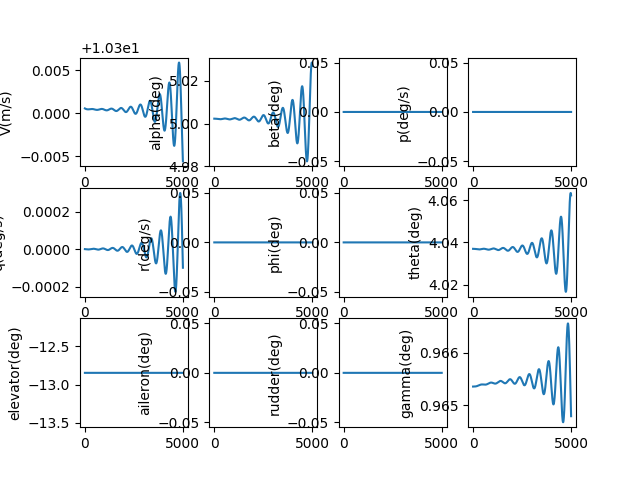

The table this chart was drawn from, first rows:
, V(m/s), alpha(deg), beta(deg), p(deg/s), q(deg/s), r(deg/s), phi(deg), theta(deg), elevator(deg), aileron(deg), rudder(deg), gamma(deg), pb, qc, rb, CD_act, CL_act, Cm_act, CY_act, Cr_act, Cn_act
1.0, 10.3, 5.002, 0.0, 0.0, -2.3815861799101134e-09, 0.0, 0.0, 4.037, -12.85, 0.0, 0.0, 0.9654, 0.0, -7.965170474550111e-09, 0.0, 0.05681, -0.004972, 0.1852, 0.0, 0.0, 0.0
2.0, 10.3, 5.002, 0.0, 0.0, -5.0479200825130115e-09, 0.0, 0.0, 4.037, -12.85, 0.0, 0.0, 0.9654, 0.0, -1.6882676805661534e-08, 0.0, 0.05681, -0.004972, 0.1852, 0.0, 0.0, 0.0
3.0, 10.3, 5.002, 0.0, 0.0, -7.995861313186433e-09, 0.0, 0.0, 4.037, -12.85, 0.0, 0.0, 0.9654, 0.0, -2.6742016376136293e-08, 0.0, 0.05681, -0.004972, 0.1852, 0.0, 0.0, 0.0
4.0, 10.3, 5.002, 0.0, 0.0, -1.1222255704233444e-08, 0.0, 0.0, 4.037, -12.85, 0.0, 0.0, 0.9654, 0.0, -3.75326404924661e-08, 0.0, 0.05681, -0.004972, 0.1852, 0.0, 0.0, 0.0
5.0, 10.3, 5.002, 0.0, 0.0, -1.4723935337274071e-08, 0.0, 0.0, 4.037, -12.85, 0.0, 0.0, 0.9654, 0.0, -4.924395445989252e-08, 0.0, 0.05681, -0.004972, 0.1852, 0.0, 0.0, 0.0
6.0, 10.3, 5.002, 0.0, 0.0, -1.8497718571140453e-08, 0.0, 0.0, 4.037, -12.85, 0.0, 0.0, 0.9654, 0.0, -6.186531767587012e-08, 0.0, 0.05681, -0.004972, 0.1852, 0.0, 0.0, 0.0
7.0, 10.3, 5.002, 0.0, 0.0, -2.2540410077466904e-08, 0.0, 0.0, 4.037, -12.85, 0.0, 0.0, 0.9654, 0.0, -7.538604374926169e-08, 0.0, 0.05681, -0.004972, 0.1852, 0.0, 0.0, 0.0
8.0, 10.3, 5.002, 0.0, 0.0, -2.6848800885145258e-08, 0.0, 0.0, 4.037, -12.85, 0.0, 0.0, 0.9654, 0.0, -8.979540064918021e-08, 0.0, 0.05681, -0.004972, 0.1852, 0.0, 0.0, 0.0
9.0, 10.3, 5.002, 0.0, 0.0, -3.1419668431555e-08, 0.0, 0.0, 4.037, -12.85, 0.0, 0.0, 0.9654, 0.0, -1.0508261087648564e-07, 0.0, 0.05681, -0.004972, 0.1852, 0.0, 0.0, 0.0
10.0, 10.3, 5.002, 0.0, 0.0, -3.6249776622593765e-08, 0.0, 0.0, 4.037, -12.85, 0.0, 0.0, 0.9654, 0.0, -1.212368516647116e-07, 0.0, 0.05681, -0.004972, 0.1852, 0.0, 0.0, 0.0
11.0, 10.3, 5.002, 0.0, 0.0, -4.133587589925206e-08, 0.0, 0.0, 4.037, -12.85, 0.0, 0.0, 0.9654, 0.0, -1.382472552028763e-07, 0.0, 0.05681, -0.004972, 0.1852, 0.0, 0.0, 0.0
12.0, 10.3, 5.002, 0.0, 0.0, -4.667470331086095e-08, 0.0, 0.0, 4.037, -12.85, 0.0, 0.0, 0.9654, 0.0, -1.561029088806082e-07, 0.0, 0.05681, -0.004972, 0.1852, 0.0, 0.0, 0.0
13.0, 10.3, 5.002, 0.0, 0.0, -5.2262982598681144e-08, 0.0, 0.0, 4.037, -12.85, 0.0, 0.0, 0.9654, 0.0, -1.7479285556785584e-07, 0.0, 0.05681, -0.004972, 0.1852, 0.0, 0.0, 0.0
14.0, 10.3, 5.002, 0.0, 0.0, -5.809742428364574e-08, 0.0, 0.0, 4.037, -12.85, 0.0, 0.0, 0.9654, 0.0, -1.943060939084868e-07, 0.0, 0.05681, -0.004972, 0.1852, 0.0, 0.0, 0.0
15.0, 10.3, 5.002, 0.0, 0.0, -6.417472576302492e-08, 0.0, 0.0, 4.037, -12.85, 0.0, 0.0, 0.9654, 0.0, -2.1463157864372401e-07, 0.0, 0.05681, -0.004972, 0.1852, 0.0, 0.0, 0.0
16.0, 10.3, 5.002, 0.0, 0.0, -7.049157141511158e-08, 0.0, 0.0, 4.037, -12.85, 0.0, 0.0, 0.9654, 0.0, -2.3575822096240528e-07, 0.0, 0.05681, -0.004972, 0.1852, 0.0, 0.0, 0.0
17.0, 10.3, 5.002, 0.0, 0.0, -7.70446327083742e-08, 0.0, 0.0, 4.037, -12.85, 0.0, 0.0, 0.9654, 0.0, -2.576748888661815e-07, 0.0, 0.05681, -0.004972, 0.1852, 0.0, 0.0, 0.0
18.0, 10.3, 5.002, 0.0, 0.0, -8.383056832198676e-08, 0.0, 0.0, 4.037, -12.85, 0.0, 0.0, 0.9654, 0.0, -2.803704075727629e-07, 0.0, 0.05681, -0.004972, 0.1852, 0.0, 0.0, 0.0
19.0, 10.3, 5.002, 0.0, 0.0, -9.084602426795069e-08, 0.0, 0.0, 4.037, -12.85, 0.0, 0.0, 0.9654, 0.0, -3.038335599244882e-07, 0.0, 0.05681, -0.004972, 0.1852, 0.0, 0.0, 0.0
20.0, 10.3, 5.002, 0.0, 0.0, -9.808763402576155e-08, 0.0, 0.0, 4.037, -12.85, 0.0, 0.0, 0.9654, 0.0, -3.2805308683884743e-07, 0.0, 0.05681, -0.004972, 0.1852, 0.0, 0.0, 0.0
21.0, 10.3, 5.002, 0.0, 0.0, -1.0555201868191089e-07, 0.0, 0.0, 4.037, -12.85, 0.0, 0.0, 0.9654, 0.0, -3.53017687775174e-07, 0.0, 0.05681, -0.004972, 0.1852, 0.0, 0.0, 0.0
22.0, 10.3, 5.002, 0.0, 0.0, -1.1323578707330398e-07, 0.0, 0.0, 4.037, -12.85, 0.0, 0.0, 0.9654, 0.0, -3.7871602121443164e-07, 0.0, 0.05681, -0.004972, 0.1852, 0.0, 0.0, 0.0
23.0, 10.3, 5.002, 0.0, 0.0, -1.21135535941957e-07, 0.0, 0.0, 4.037, -12.85, 0.0, 0.0, 0.9654, 0.0, -4.051367051767243e-07, 0.0, 0.05681, -0.004972, 0.1852, 0.0, 0.0, 0.0
24.0, 10.3, 5.002, 0.0, 0.0, -1.292478500958973e-07, 0.0, 0.0, 4.037, -12.85, 0.0, 0.0, 0.9654, 0.0, -4.3226831775955004e-07, 0.0, 0.05681, -0.004972, 0.1852, 0.0, 0.0, 0.0
25.0, 10.3, 5.002, 0.0, 0.0, -1.3756930257314272e-07, 0.0, 0.0, 4.037, -12.85, 0.0, 0.0, 0.9654, 0.0, -4.6009939768635147e-07, 0.0, 0.05681, -0.004972, 0.1852, 0.0, 0.0, 0.0
26.0, 10.3, 5.002, 0.0, 0.0, -1.4609645481588794e-07, 0.0, 0.0, 4.037, -12.85, 0.0, 0.0, 0.9654, 0.0, -4.886184448892025e-07, 0.0, 0.05681, -0.004972, 0.1852, 0.0, 0.0, 0.0
27.0, 10.3, 5.002, 0.0, 0.0, -1.548258568503074e-07, 0.0, 0.0, 4.037, -12.85, 0.0, 0.0, 0.9654, 0.0, -5.17813921110278e-07, 0.0, 0.05681, -0.004972, 0.1852, 0.0, 0.0, 0.0
28.0, 10.3, 5.002, 0.0, 0.0, -1.6375404747241138e-07, 0.0, 0.0, 4.037, -12.85, 0.0, 0.0, 0.9654, 0.0, -5.476742505235671e-07, 0.0, 0.05681, -0.004972, 0.1852, 0.0, 0.0, 0.0
29.0, 10.3, 5.002, 0.0, 0.0, -1.7287755444124767e-07, 0.0, 0.0, 4.037, -12.85, 0.0, 0.0, 0.9654, 0.0, -5.781878203811531e-07, 0.0, 0.05681, -0.004972, 0.1852, 0.0, 0.0, 0.0
30.0, 10.3, 5.002, 0.0, 0.0, -1.8219289467734843e-07, 0.0, 0.0, 4.037, -12.85, 0.0, 0.0, 0.9654, 0.0, -6.093429816770335e-07, 0.0, 0.05681, -0.004972, 0.1852, 0.0, 0.0, 0.0
31.0, 10.3, 5.002, 0.0, 0.0, -1.916965744678683e-07, 0.0, 0.0, 4.037, -12.85, 0.0, 0.0, 0.9654, 0.0, -6.411280498333205e-07, 0.0, 0.05681, -0.004972, 0.1852, 0.0, 0.0, 0.0
32.0, 10.3, 5.002, 0.0, 0.0, -2.013850896791406e-07, 0.0, 0.0, 4.037, -12.85, 0.0, 0.0, 0.9654, 0.0, -6.735313054112471e-07, 0.0, 0.05681, -0.004972, 0.1852, 0.0, 0.0, 0.0
33.0, 10.3, 5.002, 0.0, 0.0, -2.112549259739308e-07, 0.0, 0.0, 4.037, -12.85, 0.0, 0.0, 0.9654, 0.0, -7.065409948378851e-07, 0.0, 0.05681, -0.004972, 0.1852, 0.0, 0.0, 0.0
34.0, 10.3, 5.002, 0.0, 0.0, -2.2130255903566328e-07, 0.0, 0.0, 4.037, -12.85, 0.0, 0.0, 0.9654, 0.0, -7.401453311561823e-07, 0.0, 0.05681, -0.004972, 0.1852, 0.0, 0.0, 0.0
35.0, 10.3, 5.002, 0.0, 0.0, -2.3152445479775242e-07, 0.0, 0.0, 4.037, -12.85, 0.0, 0.0, 0.9654, 0.0, -7.743324947920729e-07, 0.0, 0.05681, -0.004972, 0.1852, 0.0, 0.0, 0.0
36.0, 10.3, 5.002, 0.0, 0.0, -2.419170696795433e-07, 0.0, 0.0, 4.037, -12.85, 0.0, 0.0, 0.9654, 0.0, -8.090906343436898e-07, 0.0, 0.05681, -0.004972, 0.1852, 0.0, 0.0, 0.0
37.0, 10.3, 5.002, 0.0, 0.0, -2.524768508287062e-07, 0.0, 0.0, 4.037, -12.85, 0.0, 0.0, 0.9654, 0.0, -8.444078673921647e-07, 0.0, 0.05681, -0.004972, 0.1852, 0.0, 0.0, 0.0
38.0, 10.3, 5.002, 0.0, 0.0, -2.6320023636934563e-07, 0.0, 0.0, 4.037, -12.85, 0.0, 0.0, 0.9654, 0.0, -8.802722813315375e-07, 0.0, 0.05681, -0.004972, 0.1852, 0.0, 0.0, 0.0
39.0, 10.3, 5.002, 0.0, 0.0, -2.7408365565408355e-07, 0.0, 0.0, 4.037, -12.85, 0.0, 0.0, 0.9654, 0.0, -9.166719342119564e-07, 0.0, 0.05681, -0.004972, 0.1852, 0.0, 0.0, 0.0
40.0, 10.3, 5.002, 0.0, 0.0, -2.8512352952336995e-07, 0.0, 0.0, 4.037, -12.85, 0.0, 0.0, 0.9654, 0.0, -9.535948556070525e-07, 0.0, 0.05681, -0.004972, 0.1852, 0.0, 0.0, 0.0
41.0, 10.3, 5.002, 0.0, 0.0, -2.963162705718322e-07, 0.0, 0.0, 4.037, -12.85, 0.0, 0.0, 0.9654, 0.0, -9.910290475048515e-07, 0.0, 0.05681, -0.004972, 0.1852, 0.0, 0.0, 0.0
42.0, 10.3, 5.002, 0.0, 0.0, -3.0765828341735813e-07, 0.0, 0.0, 4.037, -12.85, 0.0, 0.0, 0.9654, 0.0, -1.0289624852078307e-06, 0.0, 0.05681, -0.004972, 0.1852, 0.0, 0.0, 0.0
43.0, 10.3, 5.002, 0.0, 0.0, -3.191459649754563e-07, 0.0, 0.0, 4.037, -12.85, 0.0, 0.0, 0.9654, 0.0, -1.0673831182506249e-06, 0.0, 0.05681, -0.004972, 0.1852, 0.0, 0.0, 0.0
44.0, 10.3, 5.002, 0.0, 0.0, -3.307757047430978e-07, 0.0, 0.0, 4.037, -12.85, 0.0, 0.0, 0.9654, 0.0, -1.1062788713494415e-06, 0.0, 0.05681, -0.004972, 0.1852, 0.0, 0.0, 0.0
45.0, 10.3, 5.002, 0.0, 0.0, -3.425438850827372e-07, 0.0, 0.0, 4.037, -12.85, 0.0, 0.0, 0.9654, 0.0, -1.1456376453520768e-06, 0.0, 0.05681, -0.004972, 0.1852, 0.0, 0.0, 0.0
46.0, 10.3, 5.002, 0.0, 0.0, -3.544468815170258e-07, 0.0, 0.0, 4.037, -12.85, 0.0, 0.0, 0.9654, 0.0, -1.1854473182236906e-06, 0.0, 0.05681, -0.004972, 0.1852, 0.0, 0.0, 0.0
47.0, 10.3, 5.002, 0.0, 0.0, -3.664810630212921e-07, 0.0, 0.0, 4.037, -12.85, 0.0, 0.0, 0.9654, 0.0, -1.225695746025114e-06, 0.0, 0.05681, -0.004972, 0.1852, 0.0, 0.0, 0.0
48.0, 10.3, 5.002, 0.0, 0.0, -3.7864279232922294e-07, 0.0, 0.0, 4.037, -12.85, 0.0, 0.0, 0.9654, 0.0, -1.266370763935308e-06, 0.0, 0.05681, -0.004972, 0.1852, 0.0, 0.0, 0.0
49.0, 10.3, 5.002, 0.0, 0.0, -3.909284262384641e-07, 0.0, 0.0, 4.037, -12.85, 0.0, 0.0, 0.9654, 0.0, -1.3074601872735504e-06, 0.0, 0.05681, -0.004972, 0.1852, 0.0, 0.0, 0.0
50.0, 10.3, 5.002, 0.0, 0.0, -4.033343159219053e-07, 0.0, 0.0, 4.037, -12.85, 0.0, 0.0, 0.9654, 0.0, -1.3489518125406362e-06, 0.0, 0.05681, -0.004972, 0.1852, 0.0, 0.0, 0.0
51.0, 10.3, 5.002, 0.0, 0.0, -4.1585680724483353e-07, 0.0, 0.0, 4.037, -12.85, 0.0, 0.0, 0.9654, 0.0, -1.3908334184797035e-06, 0.0, 0.05681, -0.004972, 0.1852, 0.0, 0.0, 0.0
52.0, 10.3, 5.002, 0.0, 0.0, -4.284922410870974e-07, 0.0, 0.0, 4.037, -12.85, 0.0, 0.0, 0.9654, 0.0, -1.4330927671538193e-06, 0.0, 0.05681, -0.004972, 0.1852, 0.0, 0.0, 0.0
53.0, 10.3, 5.002, 0.0, 0.0, -4.412369536685808e-07, 0.0, 0.0, 4.037, -12.85, 0.0, 0.0, 0.9654, 0.0, -1.4757176050346338e-06, 0.0, 0.05681, -0.004972, 0.1852, 0.0, 0.0, 0.0
54.0, 10.3, 5.002, 0.0, 0.0, -4.540872768795085e-07, 0.0, 0.0, 4.037, -12.85, 0.0, 0.0, 0.9654, 0.0, -1.5186956641071938e-06, 0.0, 0.05681, -0.004972, 0.1852, 0.0, 0.0, 0.0
55.0, 10.3, 5.002, 0.0, 0.0, -4.6703953861662124e-07, 0.0, 0.0, 4.037, -12.85, 0.0, 0.0, 0.9654, 0.0, -1.5620146629943899e-06, 0.0, 0.05681, -0.004972, 0.1852, 0.0, 0.0, 0.0
56.0, 10.3, 5.002, 0.0, 0.0, -4.80090063122224e-07, 0.0, 0.0, 4.037, -12.85, 0.0, 0.0, 0.9654, 0.0, -1.6056623080910088e-06, 0.0, 0.05681, -0.004972, 0.1852, 0.0, 0.0, 0.0
57.0, 10.3, 5.002, 0.0, 0.0, -4.932351713290525e-07, 0.0, 0.0, 4.037, -12.85, 0.0, 0.0, 0.9654, 0.0, -1.6496262947172494e-06, 0.0, 0.05681, -0.004972, 0.1852, 0.0, 0.0, 0.0
58.0, 10.3, 5.002, 0.0, 0.0, -5.06471181207623e-07, 0.0, 0.0, 4.037, -12.85, 0.0, 0.0, 0.9654, 0.0, -1.6938943082805416e-06, 0.0, 0.05681, -0.004972, 0.1852, 0.0, 0.0, 0.0
59.0, 10.3, 5.002, 0.0, 0.0, -5.197944081196185e-07, 0.0, 0.0, 4.037, -12.85, 0.0, 0.0, 0.9654, 0.0, -1.7384540254575549e-06, 0.0, 0.05681, -0.004972, 0.1852, 0.0, 0.0, 0.0
60.0, 10.3, 5.002, 0.0, 0.0, -5.332011651750403e-07, 0.0, 0.0, 4.037, -12.85, 0.0, 0.0, 0.9654, 0.0, -1.7832931153888007e-06, 0.0, 0.05681, -0.004972, 0.1852, 0.0, 0.0, 0.0
... 4,940 more rows
